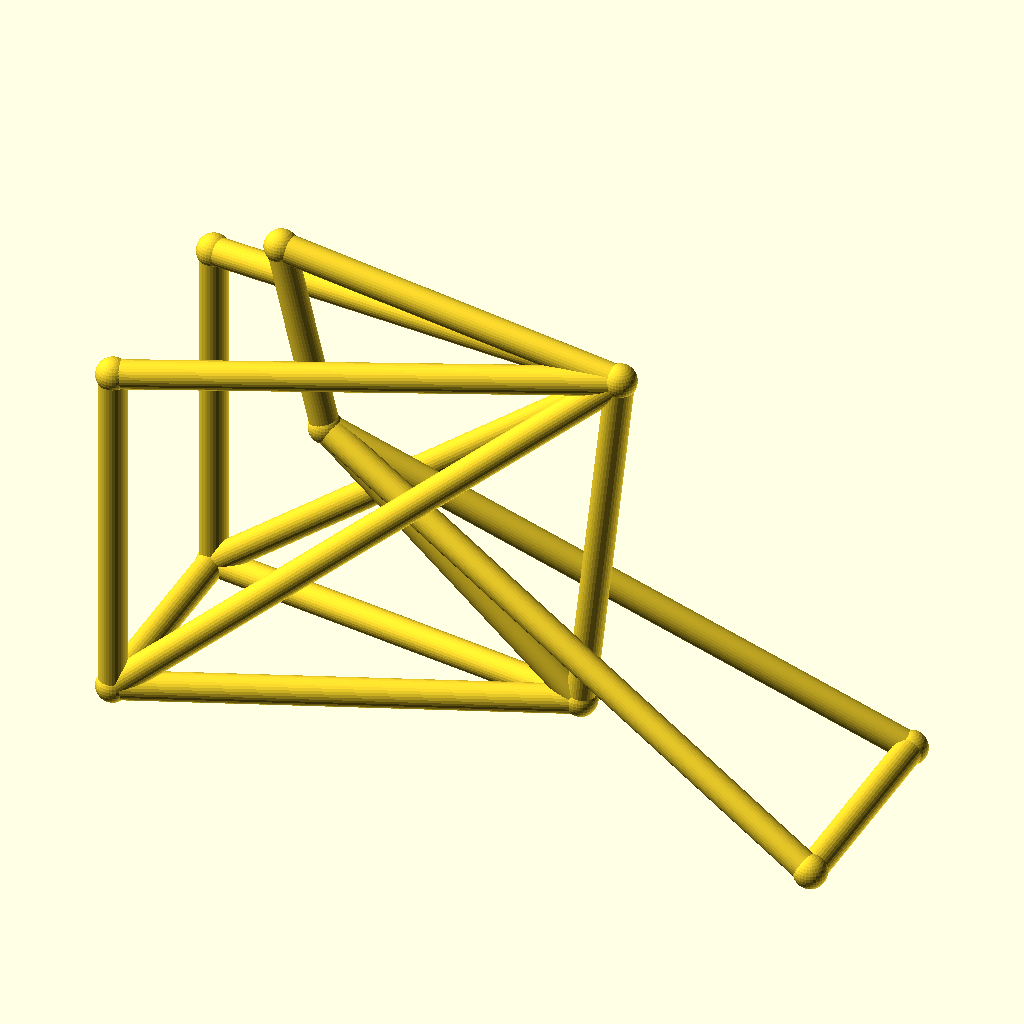
Cell 1 — every parameter at its default value.
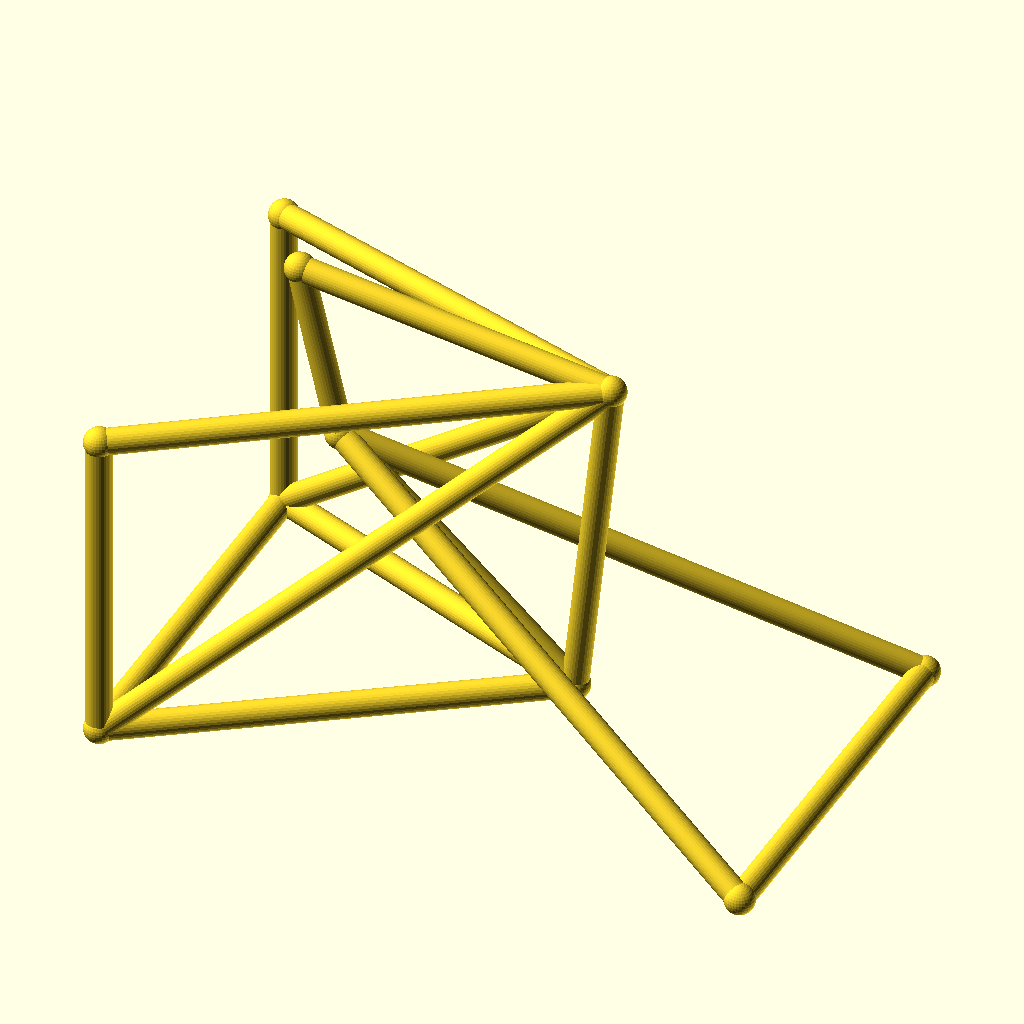
Cell 2 — track set to 88, the other parameters unchanged.
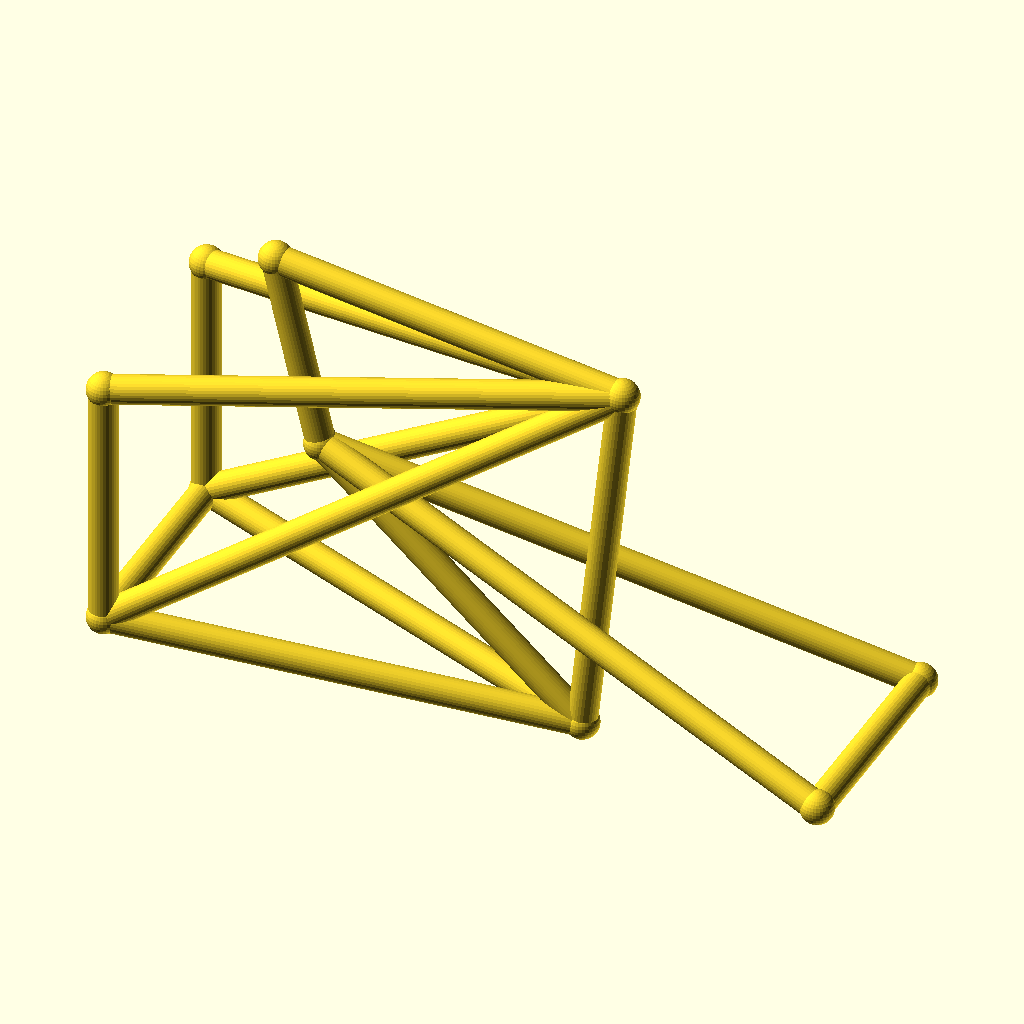
Cell 3 — hub_z set to 40, the other parameters unchanged.
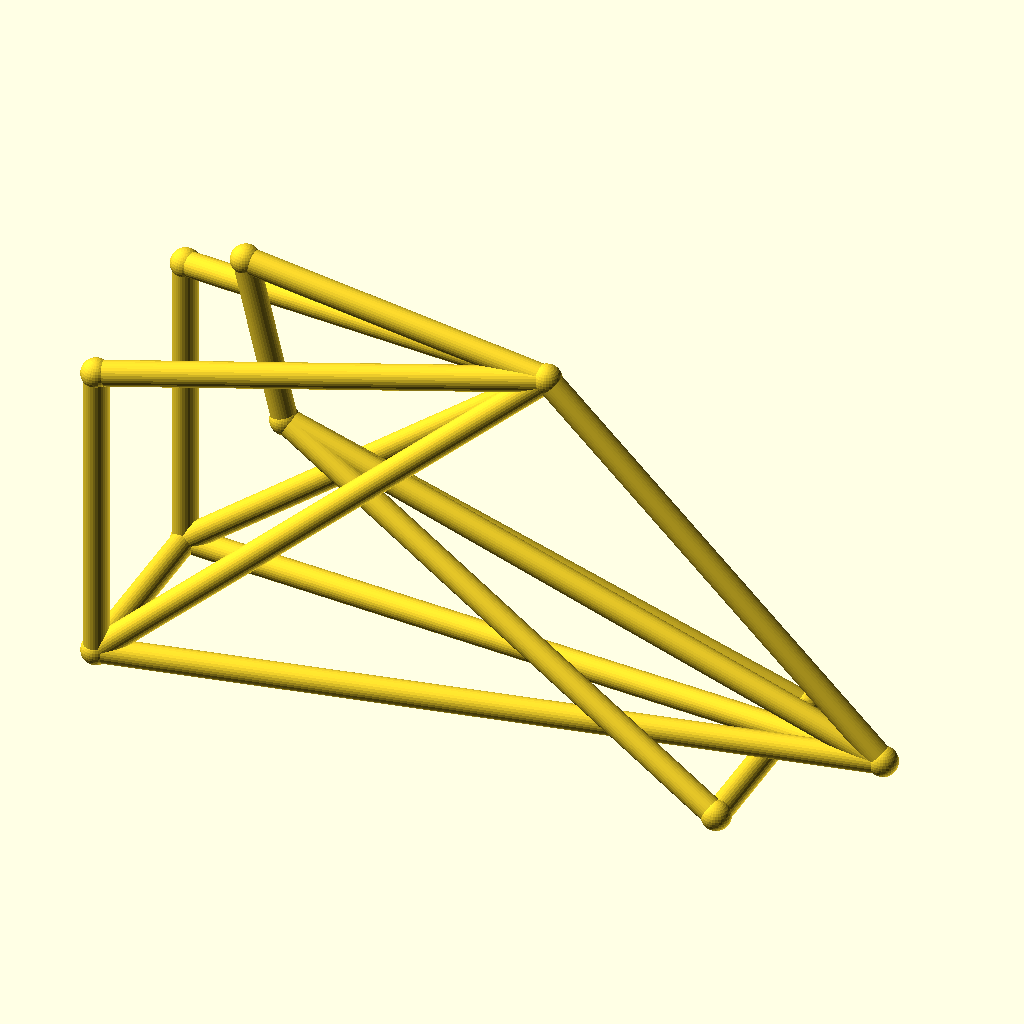
Cell 4 — bb_x set to 170, the other parameters unchanged.
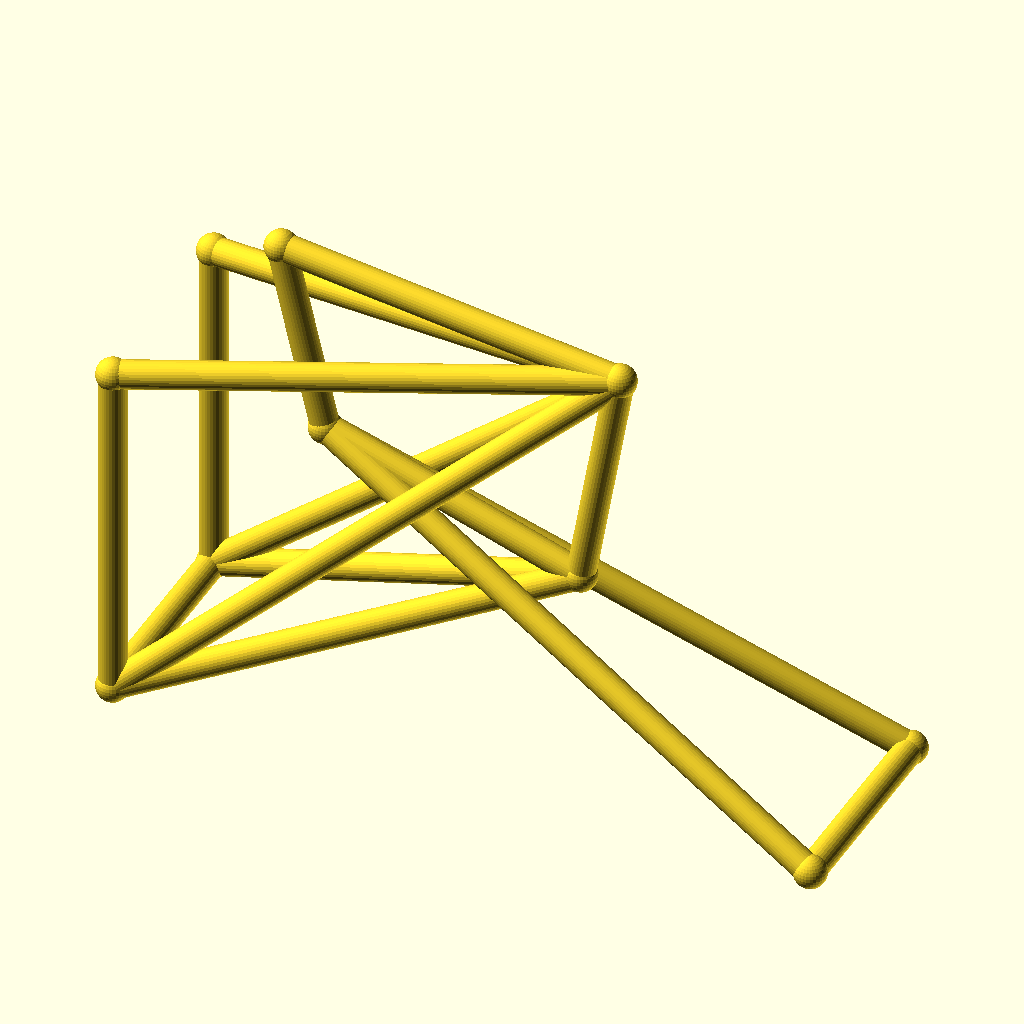
Cell 5: the same model with bb_z = 56.
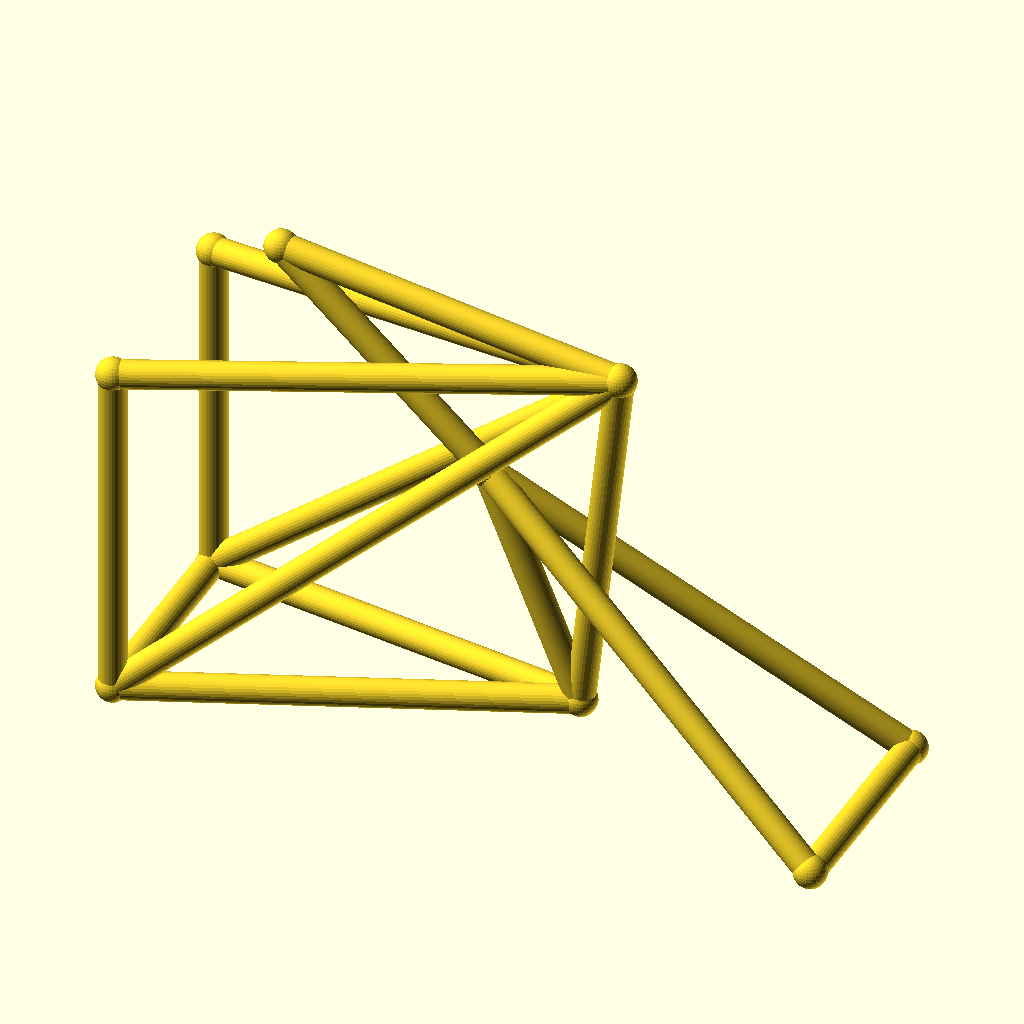
Cell 6: the same model with ht_bot_x = 66.
The same orthographic view direction (rotation 55°, 0°, 25°; colour scheme Cornfield) for every cell, with the view re-fitted per cell, so scale and position can differ between cells.
Source of the model, optional_data/data/wire3/bikeframe/scene_0113.scad:
$fn = 32;

// ----------------------------------------------------------------------
// Bicycle frame: diamond frame, wheelbase 142 mm, with rack
// ----------------------------------------------------------------------

// --- parameters (mm) ---
track = 44;               // distance between the rear dropouts
hub_z = 20;               // wheel hub height
bb_x = 85;                // bottom bracket X
bb_z = 28;                // bottom bracket height
ht_bot_x = 33;            // head tube bottom X
ht_bot_z = 74;            // head tube bottom height
ht_top_x = 24;            // head tube top X
ht_top_z = 112;           // head tube top height
st_x = 93;                // seat cluster X
st_z = 102;               // seat cluster height
fh_x = 142;               // front hub X (wheelbase)
tube_r = 2.8;             // frame tube radius
joint_r = 3.3;            // joint ball radius
rack_z = 90;              // luggage rack height

bbox_x = fh_x + 2 * joint_r;  // overall X, joints included
bbox_y = track + 2 * joint_r;  // overall Y, joints included
bbox_z = 112 - hub_z + 2 * joint_r;  // overall Z, joints included
tube_d = 2 * tube_r;  // frame tube diameter
wheelbase = fh_x;  // rear axle to front hub
nodes = [[bb_x, 0, bb_z], [ht_bot_x, 0, ht_bot_z], [ht_top_x, 0, ht_top_z], [st_x, 0, st_z], [0, track / 2, hub_z], [0, -track / 2, hub_z], [fh_x, track / 2, hub_z], [fh_x, -track / 2, hub_z], [0, track / 2, rack_z], [0, -track / 2, rack_z]];

module member(a, b, r) {
  /* round stock from joint a to joint b, ends buried in the joint balls */
  d = b - a;
  length = norm(d);
  translate(a) rotate([0, acos(d[2] / length), atan2(d[1], d[0])])
    cylinder(h = length, r = r);
}

module joint(p, r) {
  /* ball at the joint centre, fatter than every member meeting there */
  translate(p) sphere(r = r);
}

/* members - each call is one graph edge */
member(nodes[1], nodes[2], tube_r);
member(nodes[1], nodes[0], tube_r);
member(nodes[2], nodes[3], tube_r);
member(nodes[3], nodes[0], tube_r);
member(nodes[0], nodes[4], tube_r);
member(nodes[0], nodes[5], tube_r);
member(nodes[3], nodes[4], tube_r);
member(nodes[3], nodes[5], tube_r);
member(nodes[1], nodes[6], tube_r);
member(nodes[1], nodes[7], tube_r);
member(nodes[6], nodes[7], tube_r);
member(nodes[4], nodes[5], tube_r);
member(nodes[3], nodes[8], tube_r);
member(nodes[3], nodes[9], tube_r);
member(nodes[8], nodes[4], tube_r);
member(nodes[9], nodes[5], tube_r);

/* joint balls */
for (p = nodes) joint(p, joint_r);
Parameter table extracted from the source (name, type, default, range or options):
track: number, default 44
hub_z: number, default 20
bb_x: number, default 85
bb_z: number, default 28
ht_bot_x: number, default 33
ht_bot_z: number, default 74
ht_top_x: number, default 24
ht_top_z: number, default 112
st_x: number, default 93
st_z: number, default 102
fh_x: number, default 142
tube_r: number, default 2.8
joint_r: number, default 3.3
rack_z: number, default 90
